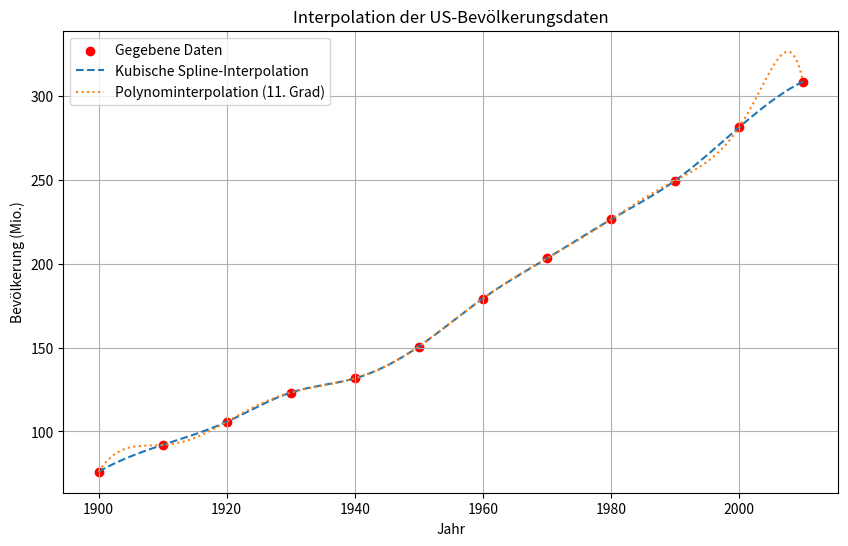

Reproduce this figure in Python.
import numpy as np
import matplotlib.pyplot as plt
from scipy import interpolate


years = np.array([1900, 1910, 1920, 1930, 1940, 1950, 1960, 1970, 1980, 1990, 2000, 2010])
population = np.array([75.995, 91.972, 105.711, 123.203, 131.669, 150.697, 179.323, 203.212, 226.505, 249.633, 281.422, 308.745])

# a) Originaldaten plotten
plt.figure(figsize=(10, 6))
plt.scatter(years, population, color='red', label='Gegebene Daten')

# b) Kubische Spline-Interpolation
spline = interpolate.CubicSpline(years, population)
years_fine = np.linspace(1900, 2010, 500)
pop_spline = spline(years_fine)
plt.plot(years_fine, pop_spline, label='Kubische Spline-Interpolation', linestyle='dashed')

# c) Polynominterpolation 11. Grades
years_shifted = years - 1900  # Verschieben der Jahre, um numerische Stabilität zu gewährleisten
coeffs = np.polyfit(years_shifted, population, 11)
poly_values = np.polyval(coeffs, years_fine - 1900)
plt.plot(years_fine, poly_values, label='Polynominterpolation (11. Grad)', linestyle='dotted')


plt.xlabel('Jahr')
plt.ylabel('Bevölkerung (Mio.)')
plt.title('Interpolation der US-Bevölkerungsdaten')
plt.legend()
plt.grid()
plt.show()